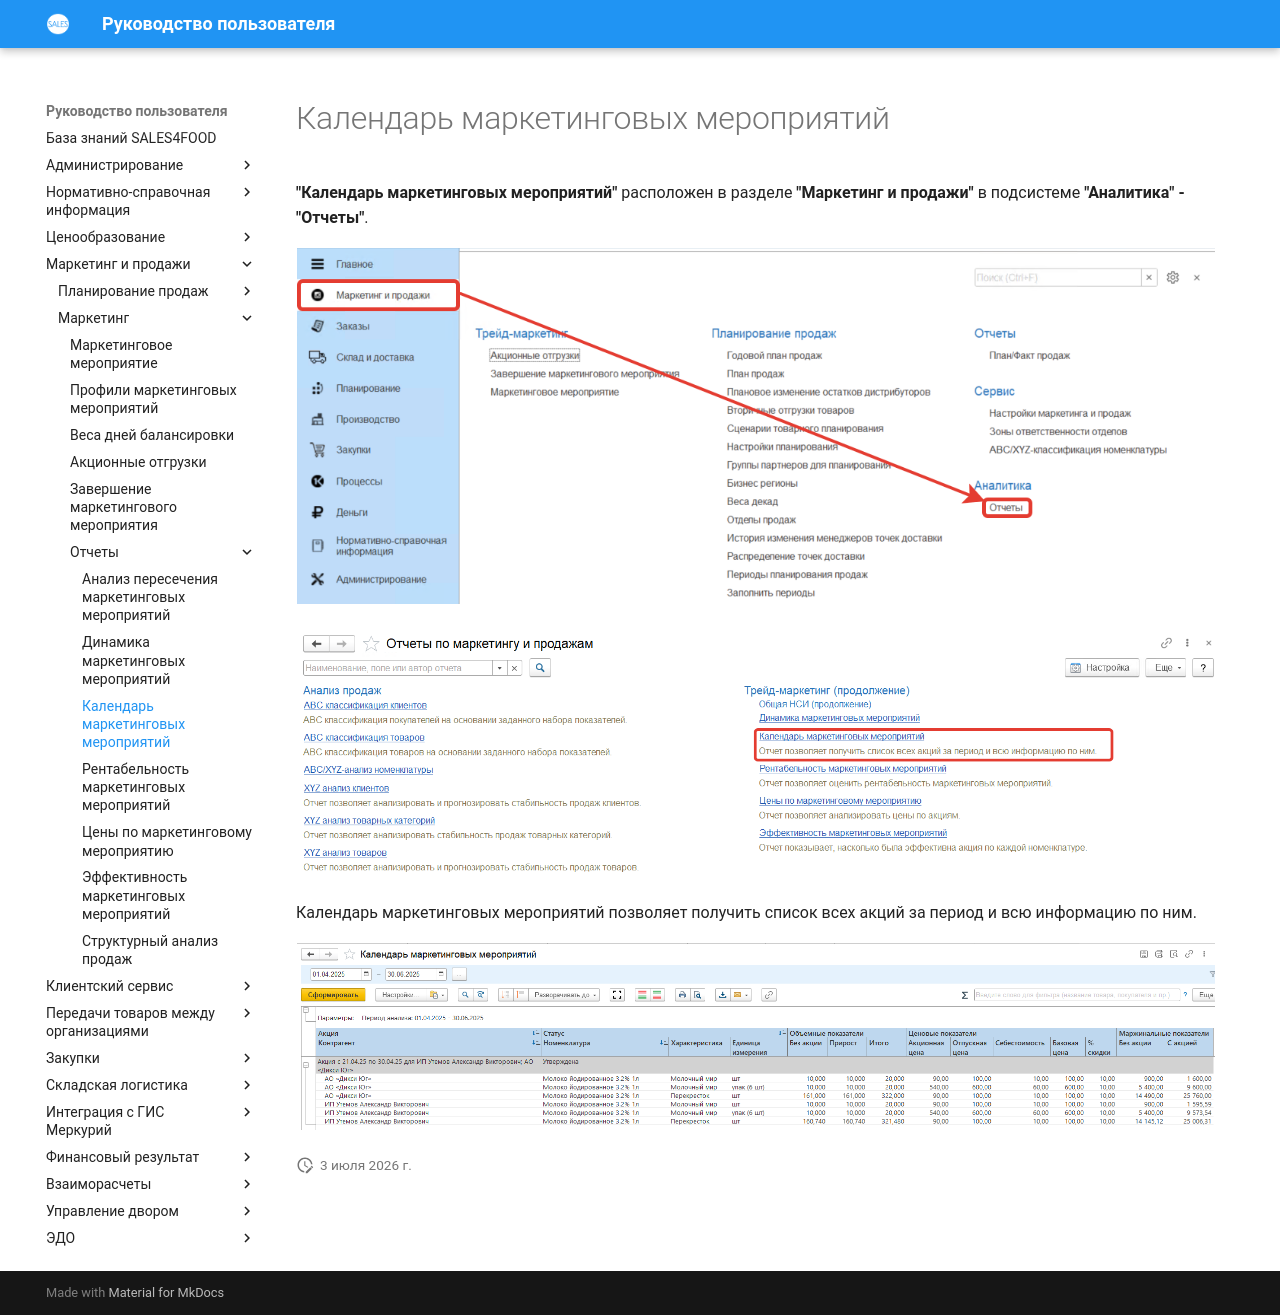

repository: Konstanta-it/sales4food · page: MarketingAndSales/Marketing/Reports/StockReport/index.html · generator: mkdocs

# Календарь маркетинговых мероприятий

**"Календарь маркетинговых мероприятий"** расположен в разделе **"Маркетинг и продажи"** в подсистеме **"Аналитика" - "Отчеты"**.

[![1][1]][1]

[![2][2]][2]

Календарь маркетинговых мероприятий позволяет получить список всех акций за период и всю информацию по ним.

![4]

[1]: StockReport.assets/1.png
[2]: StockReport.assets/2.png
[4]: StockReport.assets/5.png
